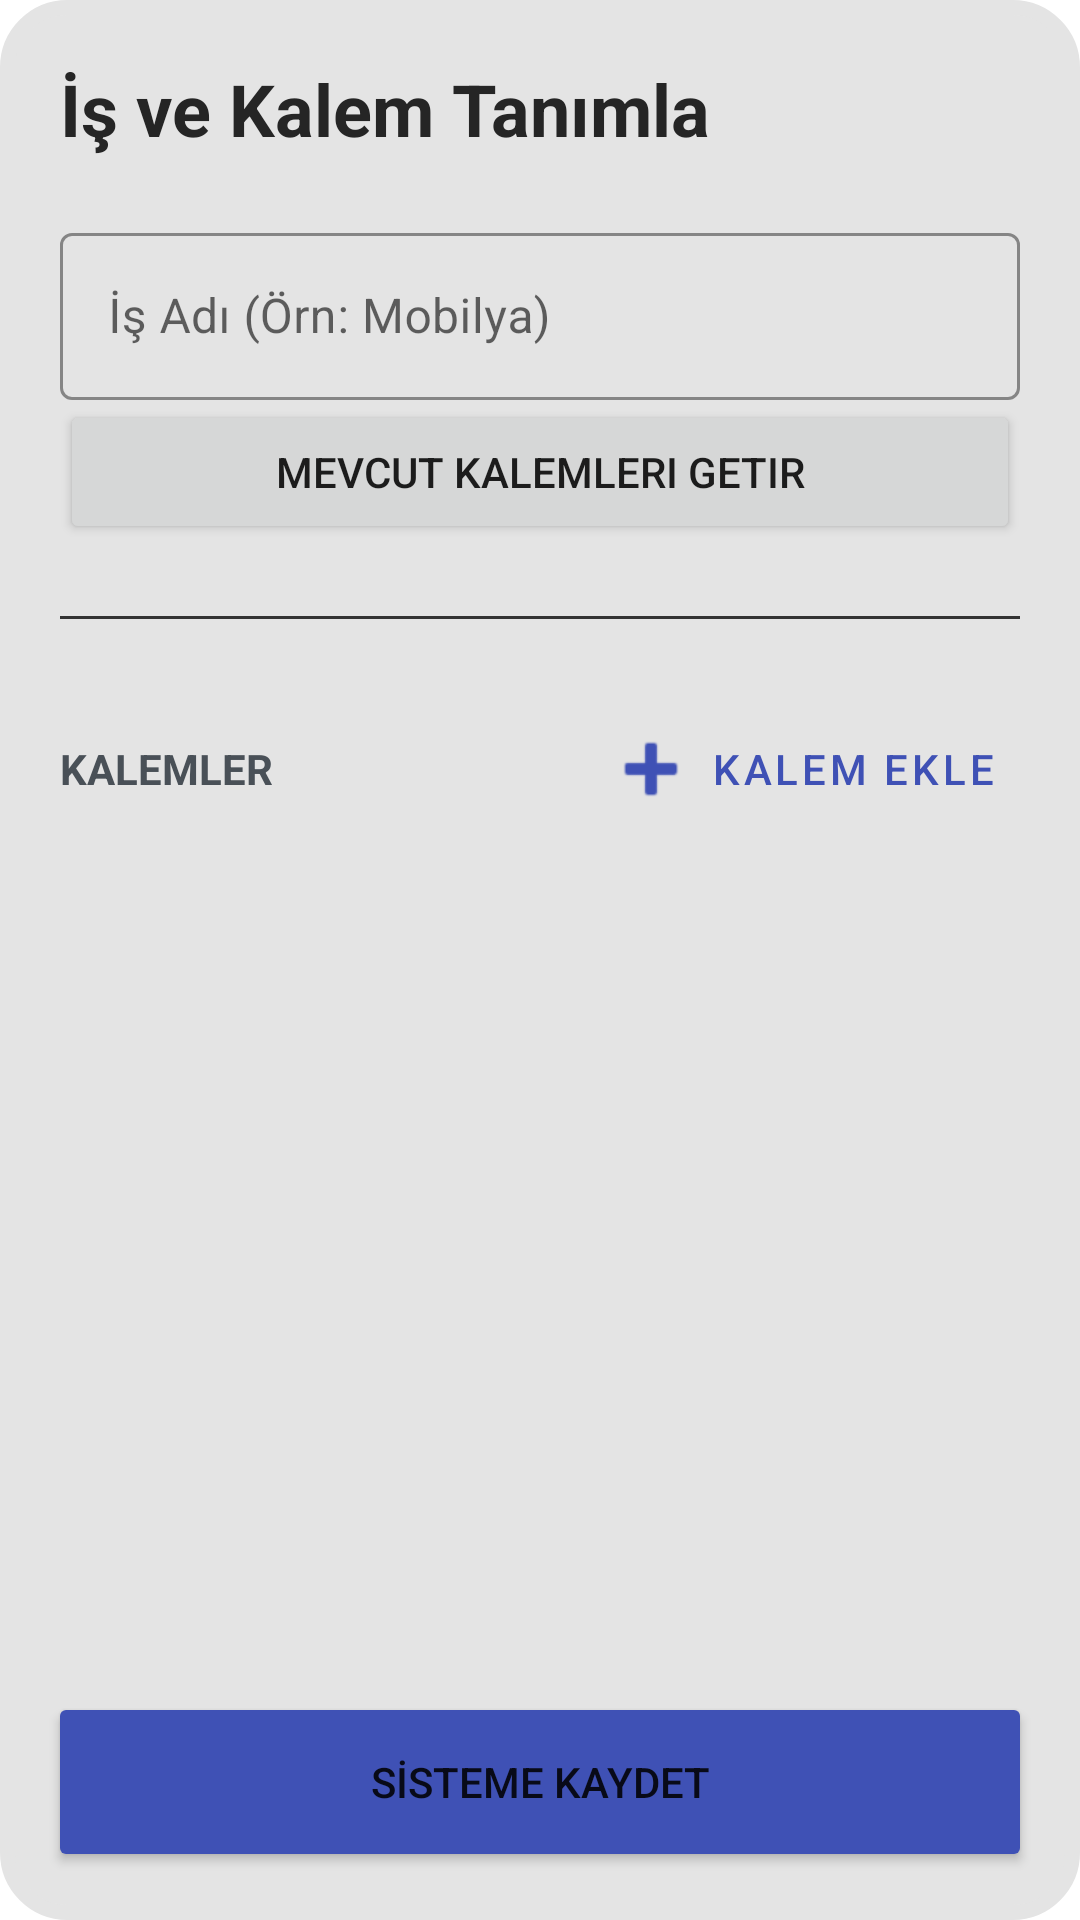

Here is an Android app screen rendered from its layout file. Give the layout XML and the strings, colors and styles it references.
<!-- AndroidManifest.xml: application theme Theme.InsaatCebimde -->
<!-- res/layout/fragment_is_ekle.xml -->
<LinearLayout
    xmlns:android="http://schemas.android.com/apk/res/android"
    xmlns:app="http://schemas.android.com/apk/res-auto"
    android:layout_width="match_parent"
    android:layout_height="match_parent"
    android:background="@drawable/textbgsiz"
    android:backgroundTint="#E4E4E4"
    android:orientation="vertical">

    <androidx.core.widget.NestedScrollView
        android:layout_width="match_parent"
        android:layout_height="0dp"
        android:layout_weight="1"
        android:fillViewport="true">

        <LinearLayout
            android:layout_width="match_parent"
            android:layout_height="wrap_content"
            android:orientation="vertical"
            android:padding="20dp">

            <TextView
                android:layout_width="wrap_content"
                android:layout_height="wrap_content"
                android:text="İş ve Kalem Tanımla"
                android:textColor="#252525"
                android:textSize="24sp"
                android:textStyle="bold"
                android:layout_marginBottom="20dp"/>

            <com.google.android.material.textfield.TextInputLayout
                style="@style/Widget.MaterialComponents.TextInputLayout.OutlinedBox"
                android:layout_width="match_parent"
                android:layout_height="wrap_content"
                android:hint="İş Adı (Örn: Mobilya)"
                app:boxStrokeColor="#3F51B5"
                app:hintTextColor="#3F51B5">
                <com.google.android.material.textfield.TextInputEditText
                    android:id="@+id/etMainJobName"
                    android:layout_width="match_parent"
                    android:layout_height="wrap_content"
                    android:textColor="#333333"/>
            </com.google.android.material.textfield.TextInputLayout>

            <androidx.appcompat.widget.AppCompatButton
                android:id="@+id/btnGetKalems"
                android:text="Mevcut Kalemleri Getır"
                android:layout_height="wrap_content"
                android:layout_width="match_parent"/>

            <View android:layout_width="match_parent" android:layout_height="1dp"
                android:background="#333333" android:layout_marginVertical="24dp"/>

            <LinearLayout
                android:layout_width="match_parent"
                android:layout_height="wrap_content"
                android:orientation="horizontal"
                android:layout_gravity="center_vertical"
                android:layout_marginBottom="12dp">
                <TextView
                    android:layout_width="0dp"
                    android:layout_height="wrap_content"
                    android:layout_weight="1"
                    android:text="KALEMLER"
                    android:textColor="#495057"
                    android:textStyle="bold"/>

                <com.google.android.material.button.MaterialButton
                    android:id="@+id/btnAddSubItem"
                    style="@style/Widget.MaterialComponents.Button.TextButton"
                    android:layout_width="wrap_content"
                    android:layout_height="wrap_content"
                    android:text="KALEM EKLE"
                    android:layout_alignParentEnd="true"
                    android:textColor="#3F51B5"
                    app:icon="@android:drawable/ic_input_add"
                    app:iconTint="#3F51B5"
                    />

            </LinearLayout>

            <androidx.recyclerview.widget.RecyclerView
                android:id="@+id/rvKalemler"
                android:layout_width="match_parent"
                android:layout_height="wrap_content"
                android:nestedScrollingEnabled="false"/>

        </LinearLayout>
    </androidx.core.widget.NestedScrollView>

    <Button
        android:id="@+id/btnSaveWholeJob"
        android:layout_width="match_parent"
        android:layout_height="60dp"
        android:layout_margin="16dp"
        android:text="SİSTEME KAYDET"
        android:backgroundTint="#3F51B5"
        app:cornerRadius="12dp"/>
</LinearLayout>
<!-- resources referenced by this layout -->
<resources>
  <!-- drawable textbgsiz (drawable) -->
  <?xml version="1.0" encoding="utf-8"?>
  
  <layer-list xmlns:android="http://schemas.android.com/apk/res/android" >
          <item>
              <shape android:shape="rectangle" >
                  <corners android:radius="20dp"></corners>
                  <stroke android:width="5dp" android:color="#8FC3D8"></stroke>
              </shape>
          </item>
  
  
  
  </layer-list>
  <style name="Theme.InsaatCebimde" parent="Theme.MaterialComponents.Light.NoActionBar">
          
          <item name="colorPrimary">@color/purple_200</item>
          <item name="colorPrimaryVariant">@color/purple_700</item>
          <item name="colorOnPrimary">@color/white</item>
  
          
          <item name="android:statusBarColor">#FFFFFF</item>
  
          
          
          <item name="android:windowTranslucentStatus">true</item>
  
          
          <item name="windowActionBar">false</item>
          <item name="windowNoTitle">true</item>
  
          
          <item name="colorSecondary">@color/teal_200</item>
          <item name="colorSecondaryVariant">@color/teal_700</item>
          <item name="colorOnSecondary">@color/black</item>
      </style>
  <color name="purple_200">#FFBB86FC</color>
  <color name="purple_700">#151927</color>
  <color name="white">#FFFFFFFF</color>
  <color name="teal_200">#FF03DAC5</color>
  <color name="teal_700">#FF018786</color>
  <color name="black">#FF000000</color>
</resources>
